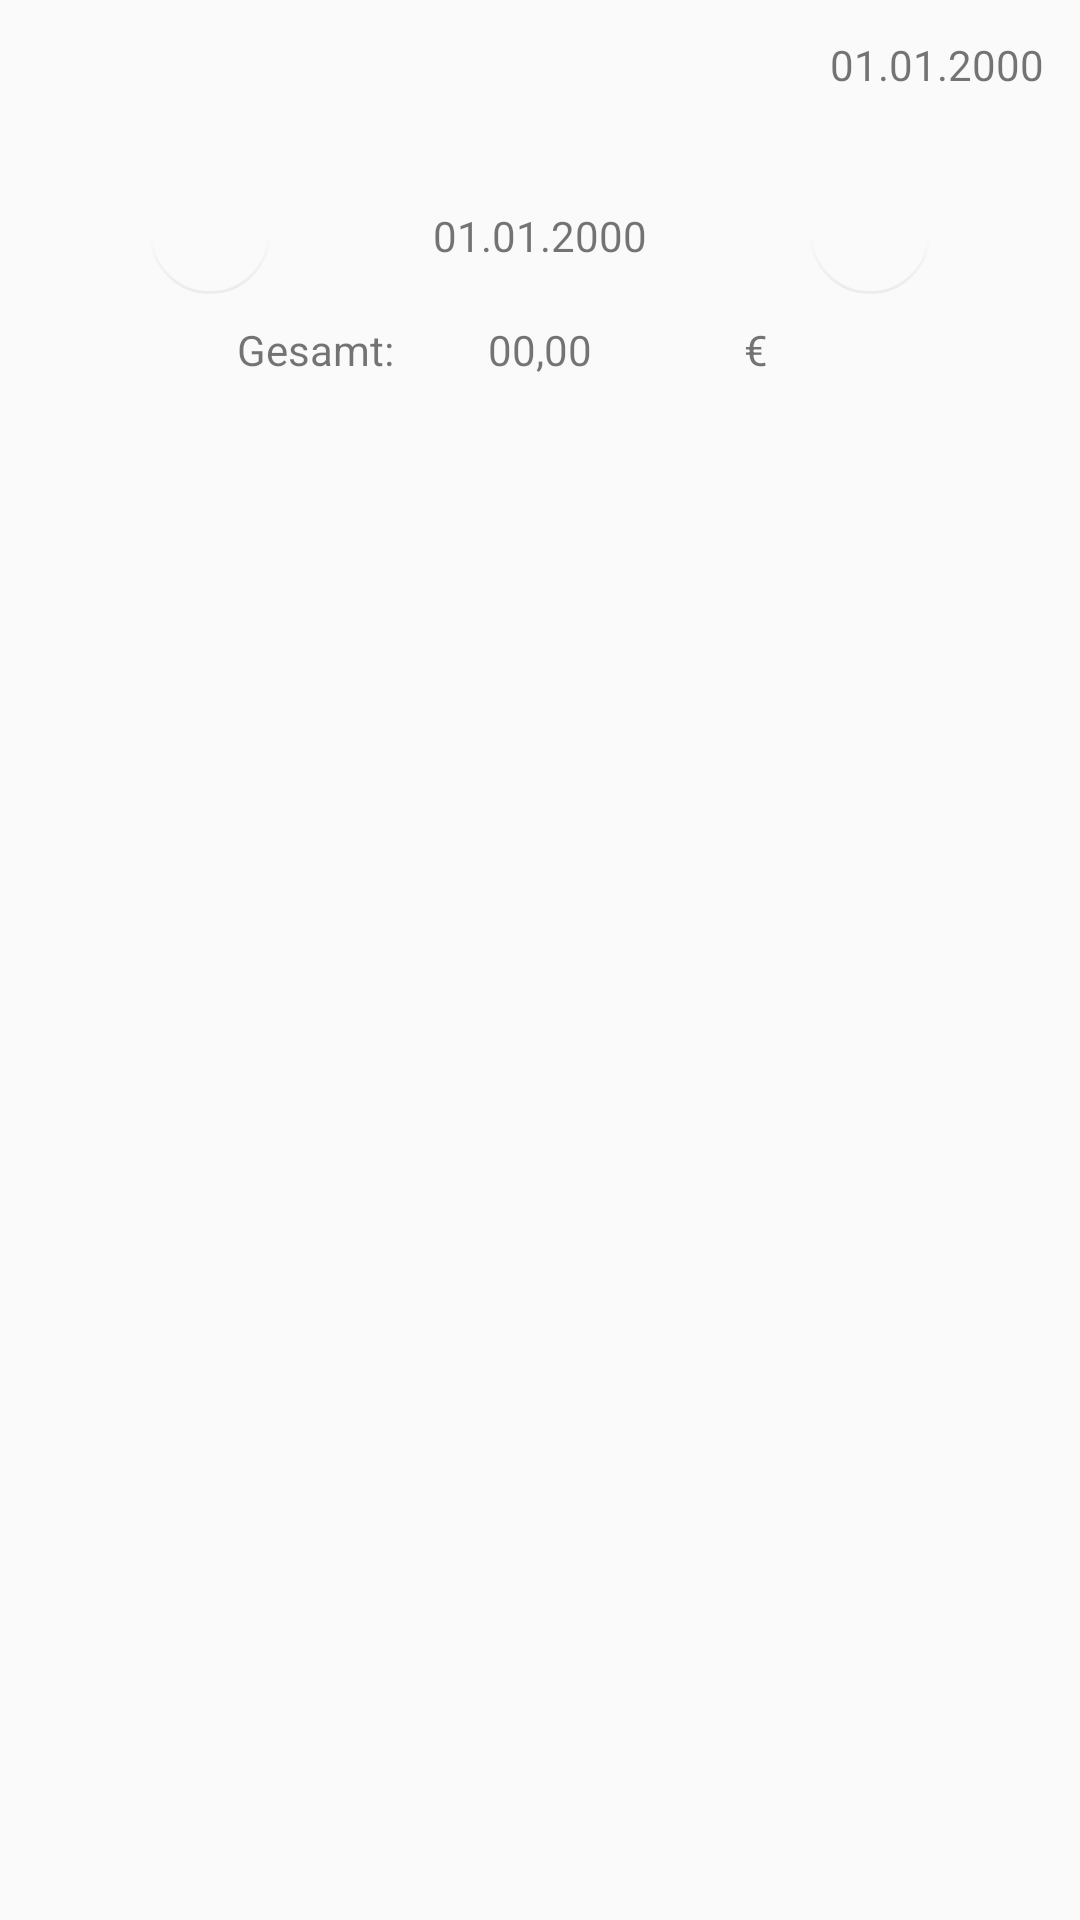

Here is an Android app screen rendered from its layout file. Give the layout XML and the strings, colors and styles it references.
<!-- AndroidManifest.xml: application theme AppTheme -->
<!-- res/layout/day_inspector_fragment.xml -->
<?xml version="1.0" encoding="utf-8"?>
<RelativeLayout
    xmlns:android="http://schemas.android.com/apk/res/android"
    xmlns:app="http://schemas.android.com/apk/res-auto"
    android:orientation="vertical"
    android:layout_width="match_parent"
    android:layout_height="match_parent">

    <TextView
        android:id="@+id/dateInspector"
        android:layout_width="wrap_content"
        android:layout_height="wrap_content"
        android:layout_alignParentEnd="true"
        android:layout_alignParentTop="true"
        android:layout_marginEnd="12dp"
        android:layout_marginTop="12dp"
        android:text="@string/date" />

    <TextView
        android:id="@+id/daySumDateInspector"
        android:layout_width="wrap_content"
        android:layout_height="wrap_content"
        android:layout_alignParentTop="true"
        android:layout_centerHorizontal="true"
        android:layout_marginTop="69dp"
        android:text="@string/daySumDate" />

    <android.support.design.widget.FloatingActionButton
        android:id="@+id/fabNextDayInspector"
        android:layout_width="wrap_content"
        android:layout_height="wrap_content"
        android:layout_alignParentEnd="true"
        android:layout_alignTop="@+id/fabPreviousDayInspector"
        android:layout_marginEnd="50dp"
        android:clickable="true"
        app:backgroundTint="@android:color/transparent"
        app:elevation="0dp"
        app:fabSize="mini"
        app:rippleColor="@android:color/transparent"
        app:srcCompat="@drawable/thin_arrow_right" />

    <android.support.design.widget.FloatingActionButton
        android:id="@+id/fabPreviousDayInspector"
        android:layout_width="wrap_content"
        android:layout_height="wrap_content"
        android:layout_alignParentStart="true"
        android:layout_alignParentTop="true"
        android:layout_marginStart="50dp"
        android:layout_marginTop="58dp"
        android:clickable="true"
        app:backgroundTint="@android:color/transparent"
        app:elevation="0dp"
        app:fabSize="mini"
        app:rippleColor="@android:color/transparent"
        app:srcCompat="@drawable/thin_arrow_left" />

    <android.support.v4.widget.NestedScrollView
        android:id="@+id/inspectorDetailsContainer"
        android:layout_width="232dp"
        android:layout_height="293dp"
        android:layout_alignParentBottom="true"
        android:layout_centerHorizontal="true"
        android:layout_marginBottom="75dp"
        android:fillViewport="true">

        <TableLayout
            android:id="@+id/inspectorDetails"
            android:layout_width="match_parent"
            android:layout_height="wrap_content">

        </TableLayout>
    </android.support.v4.widget.NestedScrollView>

    <TextView
        android:id="@+id/daySumLabelInspector"
        android:layout_width="wrap_content"
        android:layout_height="wrap_content"
        android:layout_alignParentStart="true"
        android:layout_alignParentTop="true"
        android:layout_marginStart="79dp"
        android:layout_marginTop="107dp"
        android:text="@string/dayTotal" />

    <TextView
        android:id="@+id/daySumValueInspector"
        android:layout_width="wrap_content"
        android:layout_height="wrap_content"
        android:layout_alignTop="@+id/daySumLabelInspector"
        android:layout_centerHorizontal="true"
        android:text="00,00" />

    <TextView
        android:id="@+id/textView3"
        android:layout_width="wrap_content"
        android:layout_height="wrap_content"
        android:layout_alignParentEnd="true"
        android:layout_alignTop="@+id/daySumLabelInspector"
        android:layout_marginEnd="104dp"
        android:text="@string/currency" />

</RelativeLayout>
<!-- resources referenced by this layout -->
<resources>
  <string name="currency">€</string>
  <string name="date">01.01.2000</string>
  <string name="daySumDate">01.01.2000</string>
  <string name="dayTotal">Gesamt: </string>
  <style name="AppTheme" parent="Theme.AppCompat.Light.DarkActionBar">
          
          <item name="colorPrimary">@color/colorPrimary</item>
          <item name="colorPrimaryDark">@color/colorPrimaryDark</item>
          <item name="colorAccent">@color/colorAccent</item>
      </style>
  <!-- not gathered from this repository: default colours our renderer supplied (Android Studio template values) -->
  <color name="colorPrimary">#FF6200EE</color>
  <color name="colorPrimaryDark">#FF3700B3</color>
  <color name="colorAccent">#FF03DAC5</color>
</resources>
